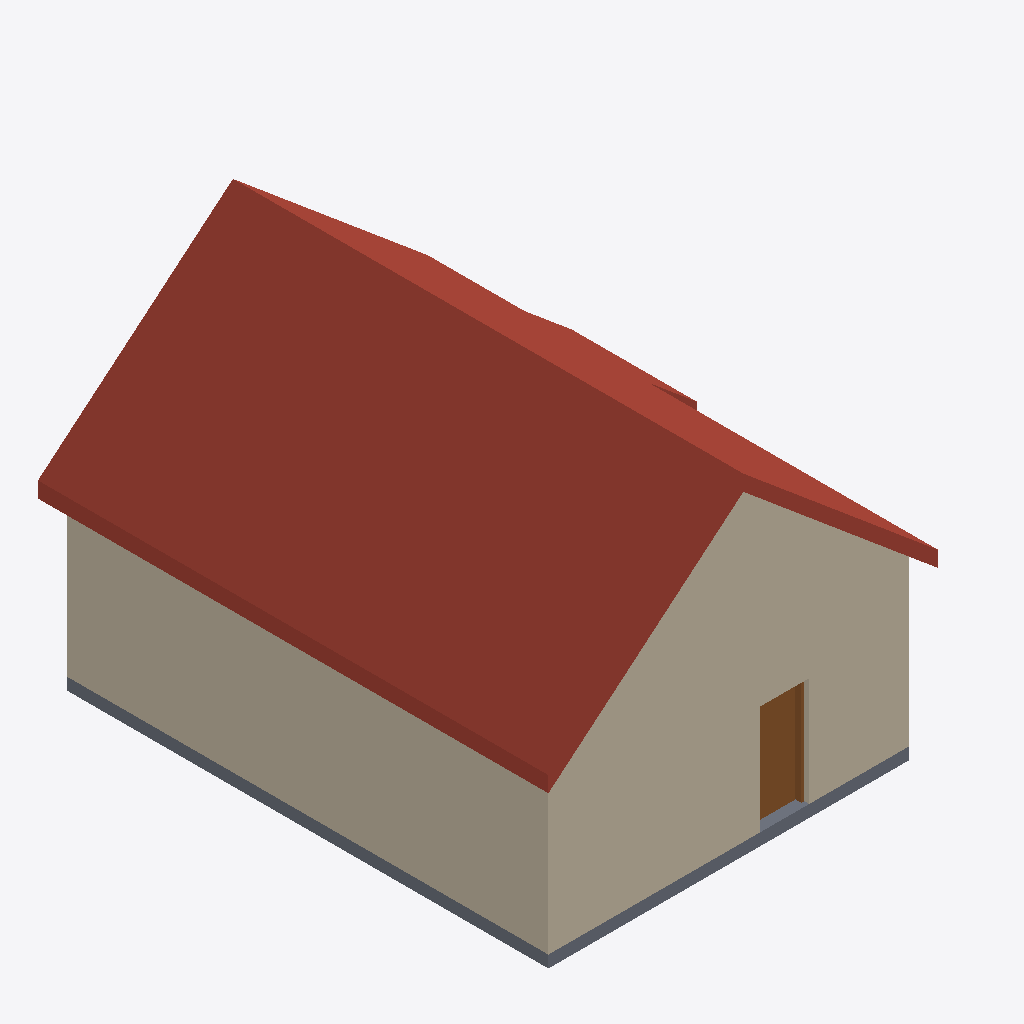
Isometric view of an IFC building model (IFC-SPF (STEP), schema IFC2X3, length unit metre), seen from the south-west, elements coloured by IFC class: 4 walls (beige), 1 roof (red-brown), 1 slab (grey), 1 door (brown).
Extent 9.1 m × 10.6 m × 7.2 m (x, y, z). Storeys (1): Erdgeschoss at 0.00 m. Elements (15): 11 IfcWall, 2 IfcSlab, 1 IfcDoor, 1 IfcRoof.

HEADER;
FILE_DESCRIPTION(('ViewDefinition [CoordinationView_V2.0]'),'2;1');
FILE_NAME('Grundriss_IFC2X3.ifc','2026-11-11T09:52:19+00:00',('Planer'),('Grundriss-Skript'),'IfcOpenShell 0.9.0.post1','grundriss_ifc.py','keine');
FILE_SCHEMA(('IFC2X3'));
ENDSEC;
DATA;
#6=IFCPROJECT('0ESjFmdFr0YR777bUxx2mO',#5,'Grundriss',$,$,$,$,(#19),#14);
#22=IFCSITE('0OWh2zG7r5sf1Ig0io0MR9',#21,'Grundstück',$,$,#27,$,$,.ELEMENT.,$,$,$,$,$);
#29=IFCBUILDING('2QnE8SYUX8iu3b6jD6x5bS',#28,'Gebäude',$,$,#34,$,$,.ELEMENT.,$,$,$);
#36=IFCBUILDINGSTOREY('3YJc7kkS5DzeIhOWFkQMUh',#35,'Erdgeschoss',$,$,#41,$,$,.ELEMENT.,0.0);
#354=IFCROOF('3TSYJ2AWr3ROMyfI8lTK56',#353,'Satteldach',$,$,#550,$,$,.GABLE_ROOF.);
#153=IFCWALL('0LCMsZTmz8FPdaTqEYzPB6',#152,'Außenwand West',$,$,#625,#151,$);
#59=IFCWALL('03SXW3GD19H8uYlj14P0eU',#58,'Außenwand Süd',$,$,#580,#57,$);
#275=IFCWALL('2rkAa__rHByPQWjNm9G8Gm',#274,'Giebelwand Süd',$,$,#585,#273,$);
#326=IFCSLAB('1iDcutwSfBIuyVH$y4etf5',#325,'Bodenplatte',$,$,#565,#324,$,.BASESLAB.);
#501=IFCDOOR('0fma7yxXj2uPaaqSLg2Hf$',#500,'Haustür',$,$,#620,#499,$,2.26,1.01);
#130=IFCWALL('15bkqgxan4c8ByyIiW2R96',#129,'Außenwand Nord',$,$,#545,#128,$);
ENDSEC;
